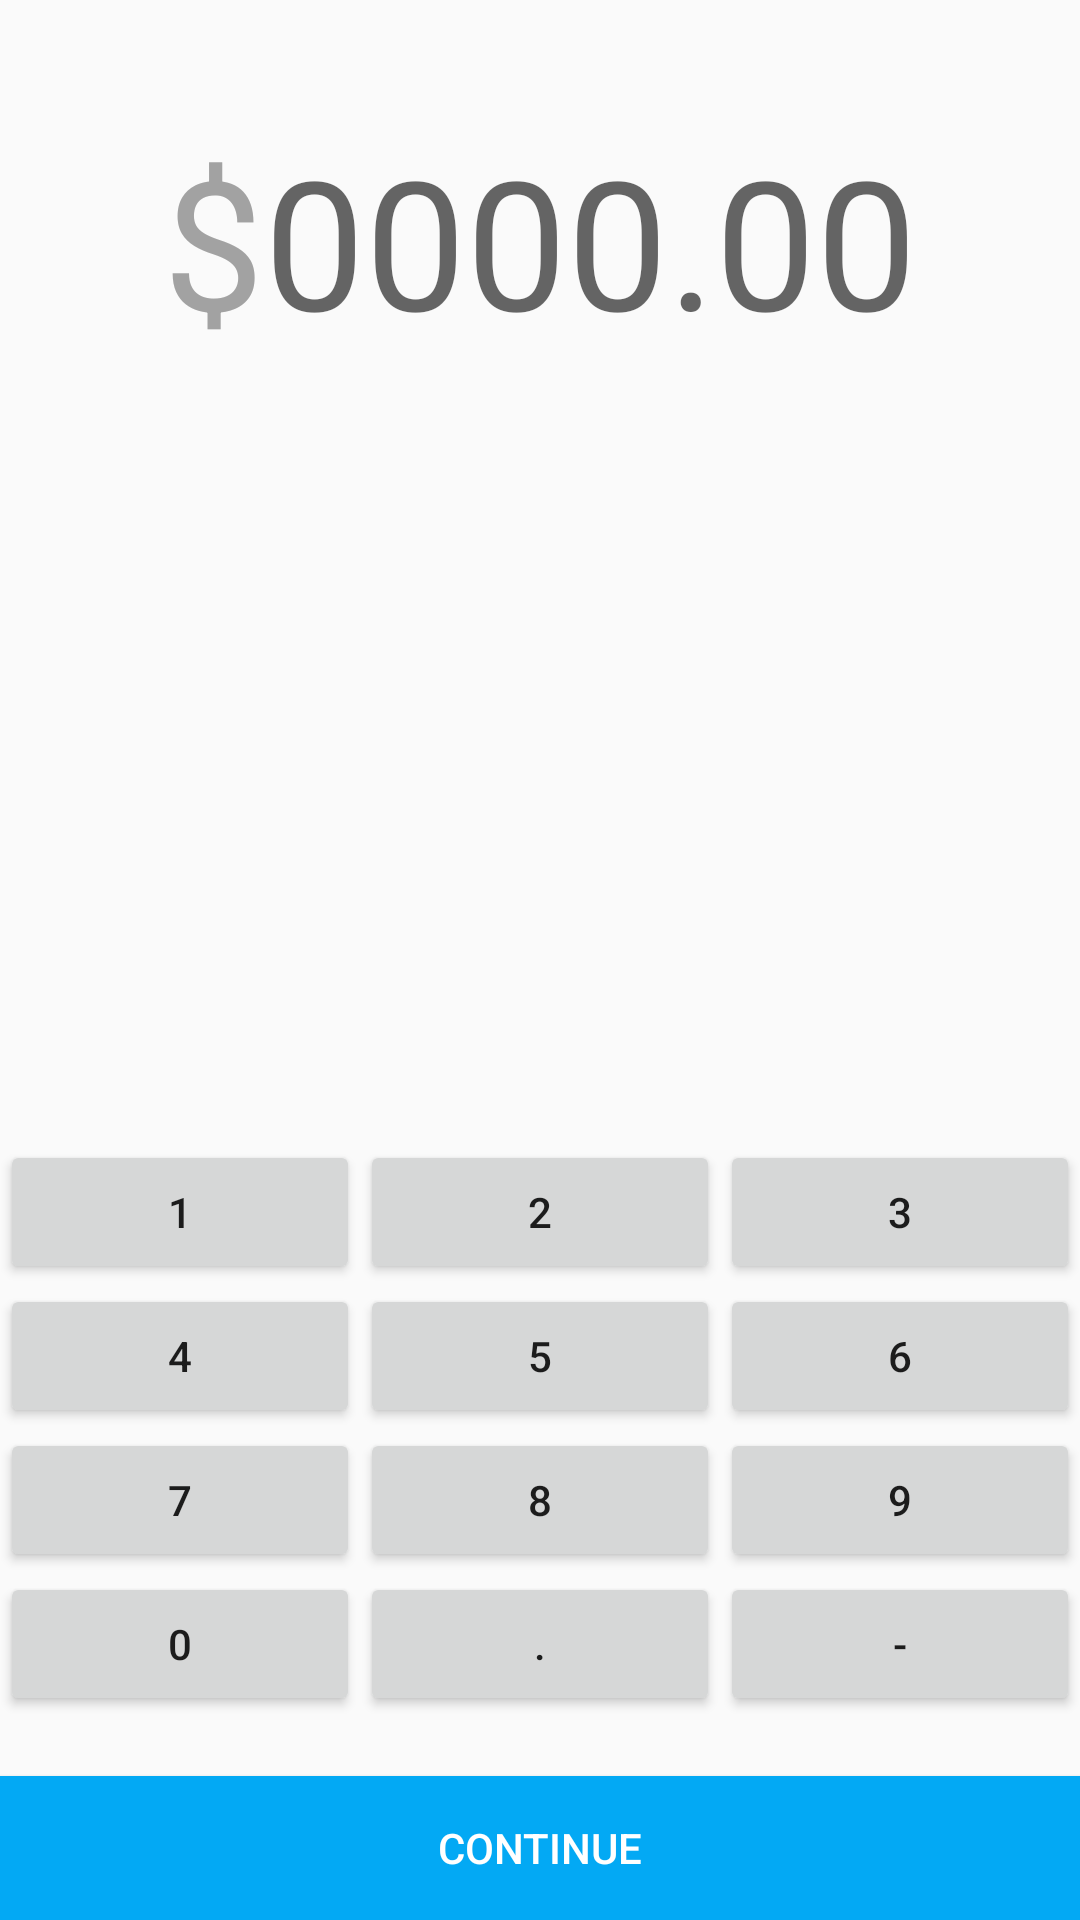

Android layout source for this screen:
<!-- AndroidManifest.xml: application theme AppTheme -->
<!-- res/layout/activity_expense.xml -->
<?xml version="1.0" encoding="utf-8"?>
<androidx.constraintlayout.widget.ConstraintLayout xmlns:android="http://schemas.android.com/apk/res/android"
        xmlns:app="http://schemas.android.com/apk/res-auto"
        xmlns:tools="http://schemas.android.com/tools"
        android:layout_width="match_parent"
        android:layout_height="match_parent"
        tools:context=".expense.ExpenseActivity"
        android:layout_gravity="center">

    <LinearLayout
            android:layout_width="wrap_content"
            android:layout_height="wrap_content"
            android:orientation="horizontal"
            app:layout_constraintTop_toTopOf="parent"
            app:layout_constraintEnd_toEndOf="parent"
            app:layout_constraintStart_toStartOf="parent">
        <TextView
                android:id="@+id/amount_sign"
                style="@style/BalanceText"
                android:textColor="@color/amount_text_color"
                android:layout_width="wrap_content"
                android:layout_height="wrap_content"
                android:text="$"/>

        <TextView
                android:id="@+id/field_amount"
                style="@style/BalanceText"
                android:layout_width="wrap_content"
                android:layout_height="wrap_content"
                android:hint="@string/amount_hint"
                android:maxLength="@integer/max_amount_digits"
                android:textColor="@color/amount_text_color"/>
    </LinearLayout>
    <GridLayout
            android:id="@+id/gridLayout"
            android:layout_width="match_parent"
            android:layout_height="wrap_content"
            android:layout_marginBottom="20dp"
            android:columnCount="3"
            android:rowCount="4"
            app:layout_constraintBottom_toTopOf="@+id/button"
            app:layout_constraintEnd_toEndOf="parent"
            app:layout_constraintStart_toStartOf="parent">

        <Button
                android:layout_width="wrap_content"
                android:layout_height="wrap_content"
                android:layout_columnWeight="1"
                android:onClick="onNumberClicked"
                android:text="1" />

        <Button
                android:layout_width="wrap_content"
                android:layout_height="wrap_content"
                android:layout_columnWeight="1"
                android:onClick="onNumberClicked"
                android:text="2" />


        <Button
                android:layout_width="wrap_content"
                android:layout_height="wrap_content"
                android:layout_columnWeight="1"
                android:onClick="onNumberClicked"
                android:text="3" />

        <Button
                android:layout_width="wrap_content"
                android:layout_height="wrap_content"
                android:layout_columnWeight="1"
                android:onClick="onNumberClicked"
                android:text="4" />

        <Button
                android:layout_width="wrap_content"
                android:layout_height="wrap_content"
                android:layout_columnWeight="1"
                android:onClick="onNumberClicked"
                android:text="5" />

        <Button
                android:layout_width="wrap_content"
                android:layout_height="wrap_content"
                android:layout_columnWeight="1"
                android:onClick="onNumberClicked"
                android:text="6" />

        <Button
                android:layout_width="wrap_content"
                android:layout_height="wrap_content"
                android:layout_columnWeight="1"
                android:onClick="onNumberClicked"
                android:text="7" />

        <Button
                android:layout_width="wrap_content"
                android:layout_height="wrap_content"
                android:layout_columnWeight="1"
                android:onClick="onNumberClicked"
                android:text="8" />

        <Button
                android:layout_width="wrap_content"
                android:layout_height="wrap_content"
                android:layout_columnWeight="1"
                android:onClick="onNumberClicked"
                android:text="9" />

        <Button
                android:layout_width="wrap_content"
                android:layout_height="wrap_content"
                android:layout_columnWeight="1"
                android:onClick="onNumberClicked"
                android:text="0" />

        <Button
                android:layout_width="wrap_content"
                android:layout_height="wrap_content"
                android:layout_columnWeight="1"
                android:onClick="onNumberClicked"
                android:text="." />

        <Button
                android:layout_width="wrap_content"
                android:layout_height="wrap_content"
                android:layout_columnWeight="1"
                android:onClick="onNumberClicked"
                android:text="-" />

    </GridLayout>

    <Button
            android:id="@+id/button"
            android:layout_width="match_parent"
            android:layout_height="wrap_content"
            android:text="@string/text_continue"
            android:textColor="@color/main_text_color"
            android:background="@color/colorPrimary"
            android:onClick="onContinueClicked"
            app:layout_constraintBottom_toBottomOf="parent" />

</androidx.constraintlayout.widget.ConstraintLayout>
<!-- resources referenced by this layout -->
<resources>
  <color name="amount_text_color">#A2A2A2</color>
  <color name="colorPrimary">#03A9F4</color>
  <color name="main_text_color">#FFFFFF</color>
  <integer name="max_amount_digits">8</integer>
  <string name="amount_hint">0000.00</string>
  <string name="text_continue">Continue</string>
  <style name="BalanceText">
          <item name="android:textSize">60sp</item>
          <item name="android:layout_marginTop">40dp</item>
          <item name="android:gravity">center</item>
      </style>
  <style name="AppTheme" parent="Theme.AppCompat.Light.NoActionBar">
          
          <item name="colorPrimary">@color/colorPrimary</item>
          <item name="colorPrimaryDark">@color/colorPrimaryDark</item>
          <item name="colorAccent">@color/colorAccent</item>
          <item name="colorSurface">@color/main_background</item>
          <item name="android:textColorSecondary">#FFFFFF</item>
      </style>
  <color name="colorPrimaryDark">#0288D1</color>
  <color name="colorAccent">#FF4081</color>
  <color name="main_background">#FFFFFF</color>
</resources>
